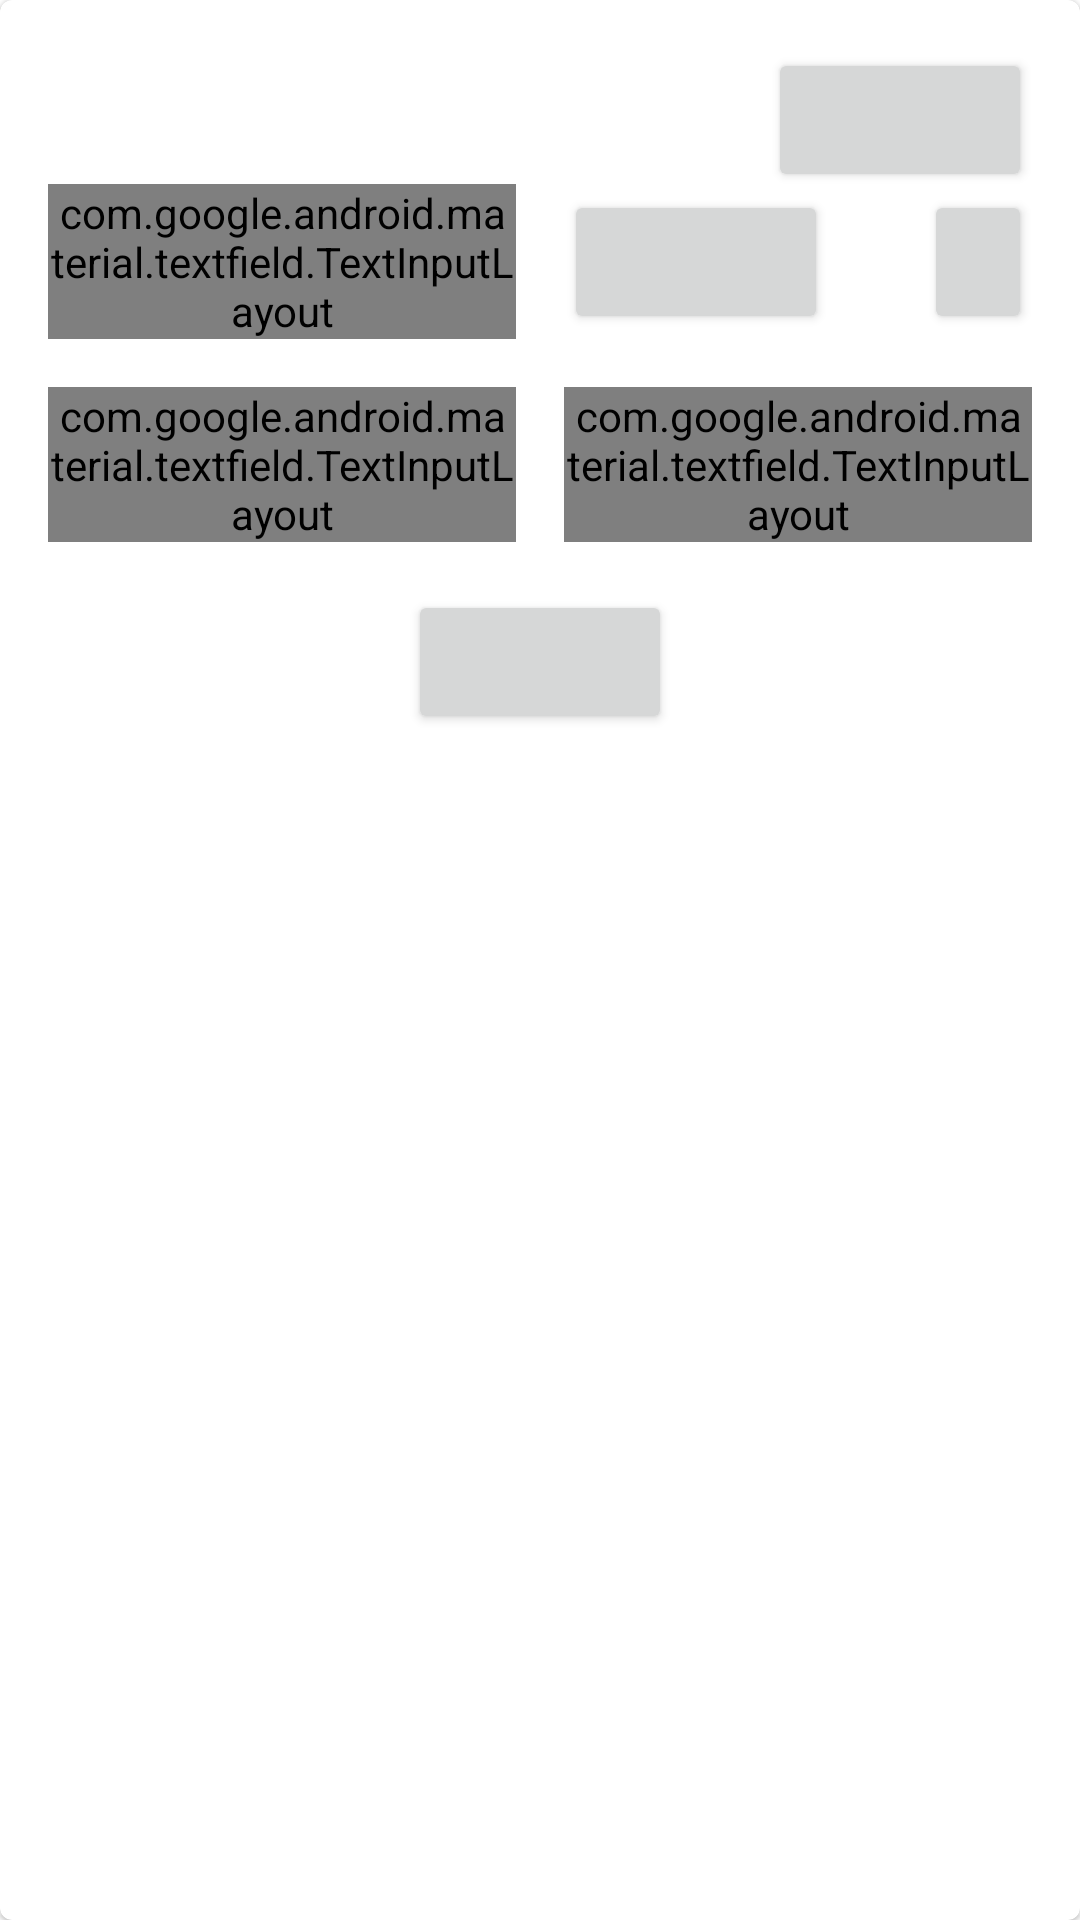

Write the Android layout XML for this screen, with the resource values it uses.
<!-- AndroidManifest.xml: application theme AppTheme -->
<!-- res/layout/layout_order_item_form.xml -->
<?xml version="1.0" encoding="utf-8"?>
<layout>

    <data>

        <import type="com.honeymilk.shop.model.OrderItem" />

        <variable
            name="orderItem"
            type="OrderItem" />

    </data>

    <com.google.android.material.card.MaterialCardView xmlns:android="http://schemas.android.com/apk/res/android"
        xmlns:app="http://schemas.android.com/apk/res-auto"
        xmlns:tools="http://schemas.android.com/tools"
        android:layout_width="match_parent"
        android:layout_height="wrap_content"
        android:layout_marginBottom="@dimen/margin_16dp"
        android:animateLayoutChanges="true">

        <androidx.constraintlayout.widget.ConstraintLayout
            android:layout_width="match_parent"
            android:layout_height="wrap_content"
            android:padding="@dimen/screen_padding">

            <TextView
                android:id="@+id/txt_design_name"
                android:layout_width="wrap_content"
                android:layout_height="wrap_content"
                android:text="@{orderItem.design.name}"
                android:textAppearance="@style/TextAppearance.Material3.TitleLarge"
                app:layout_constraintStart_toStartOf="parent"
                app:layout_constraintTop_toTopOf="parent" />

            <Button
                android:id="@+id/btn_delete_item"
                style="?attr/materialIconButtonStyle"
                android:layout_width="wrap_content"
                android:layout_height="wrap_content"
                android:contentDescription="@string/desc_remove_button"
                app:icon="@drawable/ic_delete"
                app:layout_constraintEnd_toEndOf="parent"
                app:layout_constraintTop_toTopOf="parent" />

            <androidx.constraintlayout.widget.Guideline
                android:id="@+id/guideline"
                android:layout_width="wrap_content"
                android:layout_height="wrap_content"
                android:orientation="vertical"
                app:layout_constraintGuide_percent="0.5" />

            <com.google.android.material.textfield.TextInputLayout
                android:id="@+id/menu_type"
                style="@style/Widget.Material3.TextInputLayout.FilledBox.ExposedDropdownMenu"
                android:layout_width="0dp"
                android:layout_height="wrap_content"
                android:layout_marginTop="@dimen/margin_16dp"
                android:layout_marginEnd="@dimen/margin_8dp"
                android:hint="@string/menu_type"
                app:layout_constraintBottom_toTopOf="@id/menu_color"
                app:layout_constraintEnd_toStartOf="@id/guideline"
                app:layout_constraintStart_toStartOf="parent"
                app:layout_constraintTop_toBottomOf="@id/txt_design_name">

                <AutoCompleteTextView
                    android:layout_width="match_parent"
                    android:layout_height="wrap_content"
                    android:inputType="none"
                    tools:ignore="LabelFor" />

            </com.google.android.material.textfield.TextInputLayout>

            <LinearLayout
                android:id="@+id/layout_quantity"
                android:layout_width="0dp"
                android:layout_height="wrap_content"
                android:layout_marginStart="@dimen/margin_8dp"
                android:gravity="center"
                android:orientation="horizontal"
                app:layout_constraintBottom_toTopOf="@id/menu_color"
                app:layout_constraintEnd_toEndOf="parent"
                app:layout_constraintStart_toEndOf="@id/guideline"
                app:layout_constraintTop_toBottomOf="@id/txt_design_name">

                <Button
                    android:id="@+id/btn_remove"
                    style="?attr/materialIconButtonFilledTonalStyle"
                    android:layout_width="wrap_content"
                    android:layout_height="wrap_content"
                    android:contentDescription="@string/desc_remove_button"
                    app:icon="@drawable/ic_remove" />

                <TextView
                    android:id="@+id/txt_quantity"
                    android:layout_width="wrap_content"
                    android:layout_height="wrap_content"
                    android:layout_marginHorizontal="@dimen/margin_32dp"
                    android:text="@{`` + orderItem.quantity}"
                    android:textAppearance="@style/TextAppearance.Material3.TitleMedium"
                    tools:ignore="HardcodedText" />

                <Button
                    android:id="@+id/btn_add"
                    style="?attr/materialIconButtonFilledTonalStyle"
                    android:layout_width="wrap_content"
                    android:layout_height="wrap_content"
                    android:contentDescription="@string/desc_add_button"
                    app:icon="@drawable/ic_add" />

            </LinearLayout>

            <com.google.android.material.textfield.TextInputLayout
                android:id="@+id/menu_color"
                style="@style/Widget.Material3.TextInputLayout.FilledBox.ExposedDropdownMenu"
                android:layout_width="0dp"
                android:layout_height="wrap_content"
                android:layout_marginTop="@dimen/margin_16dp"
                android:layout_marginEnd="@dimen/margin_8dp"
                android:hint="@string/menu_color"
                app:layout_constraintEnd_toStartOf="@id/guideline"
                app:layout_constraintStart_toStartOf="parent"
                app:layout_constraintTop_toBottomOf="@id/menu_type">

                <AutoCompleteTextView
                    android:layout_width="match_parent"
                    android:layout_height="wrap_content"
                    android:inputType="none"
                    tools:ignore="LabelFor" />

            </com.google.android.material.textfield.TextInputLayout>

            <com.google.android.material.textfield.TextInputLayout
                android:id="@+id/menu_size"
                style="@style/Widget.Material3.TextInputLayout.FilledBox.ExposedDropdownMenu"
                android:layout_width="0dp"
                android:layout_height="wrap_content"
                android:layout_marginStart="@dimen/margin_8dp"
                android:layout_marginTop="@dimen/margin_16dp"
                android:hint="@string/menu_size"
                app:layout_constraintEnd_toEndOf="parent"
                app:layout_constraintStart_toEndOf="@id/guideline"
                app:layout_constraintTop_toBottomOf="@id/menu_type">

                <AutoCompleteTextView
                    android:layout_width="match_parent"
                    android:layout_height="wrap_content"
                    android:inputType="none"
                    tools:ignore="LabelFor" />

            </com.google.android.material.textfield.TextInputLayout>

            <Button
                android:id="@+id/btn_add_comment"
                style="?attr/materialIconButtonStyle"
                android:layout_width="wrap_content"
                android:layout_height="wrap_content"
                android:layout_marginTop="@dimen/margin_16dp"
                app:icon="@drawable/ic_comment"
                app:layout_constraintEnd_toStartOf="@id/textField_comment"
                app:layout_constraintStart_toStartOf="parent"
                app:layout_constraintTop_toBottomOf="@id/menu_color" />

            <com.google.android.material.textfield.TextInputLayout
                android:id="@+id/textField_comment"
                style="?attr/textInputFilledStyle"
                android:layout_width="0dp"
                android:layout_height="wrap_content"
                android:layout_marginTop="@dimen/margin_16dp"
                android:hint="@string/hint_order_item_comment"
                android:visibility="gone"
                app:endIconMode="clear_text"
                app:layout_constraintBottom_toBottomOf="parent"
                app:layout_constraintEnd_toEndOf="parent"
                app:layout_constraintStart_toEndOf="@id/btn_add_comment"
                app:layout_constraintTop_toBottomOf="@id/menu_size">

                <com.google.android.material.textfield.TextInputEditText
                    android:layout_width="match_parent"
                    android:layout_height="wrap_content"
                    android:inputType="textMultiLine|textCapSentences" />

            </com.google.android.material.textfield.TextInputLayout>

        </androidx.constraintlayout.widget.ConstraintLayout>

    </com.google.android.material.card.MaterialCardView>

</layout>
<!-- resources referenced by this layout -->
<resources>
  <dimen name="margin_16dp">16dp</dimen>
  <dimen name="margin_32dp">16dp</dimen>
  <dimen name="margin_8dp">8dp</dimen>
  <dimen name="screen_padding">16dp</dimen>
  <string name="desc_add_button">add button</string>
  <string name="desc_remove_button">remove button</string>
  <string name="hint_order_item_comment">Order Item Comment</string>
  <string name="menu_color">Color</string>
  <string name="menu_size">Size</string>
  <string name="menu_type">Type</string>
</resources>
